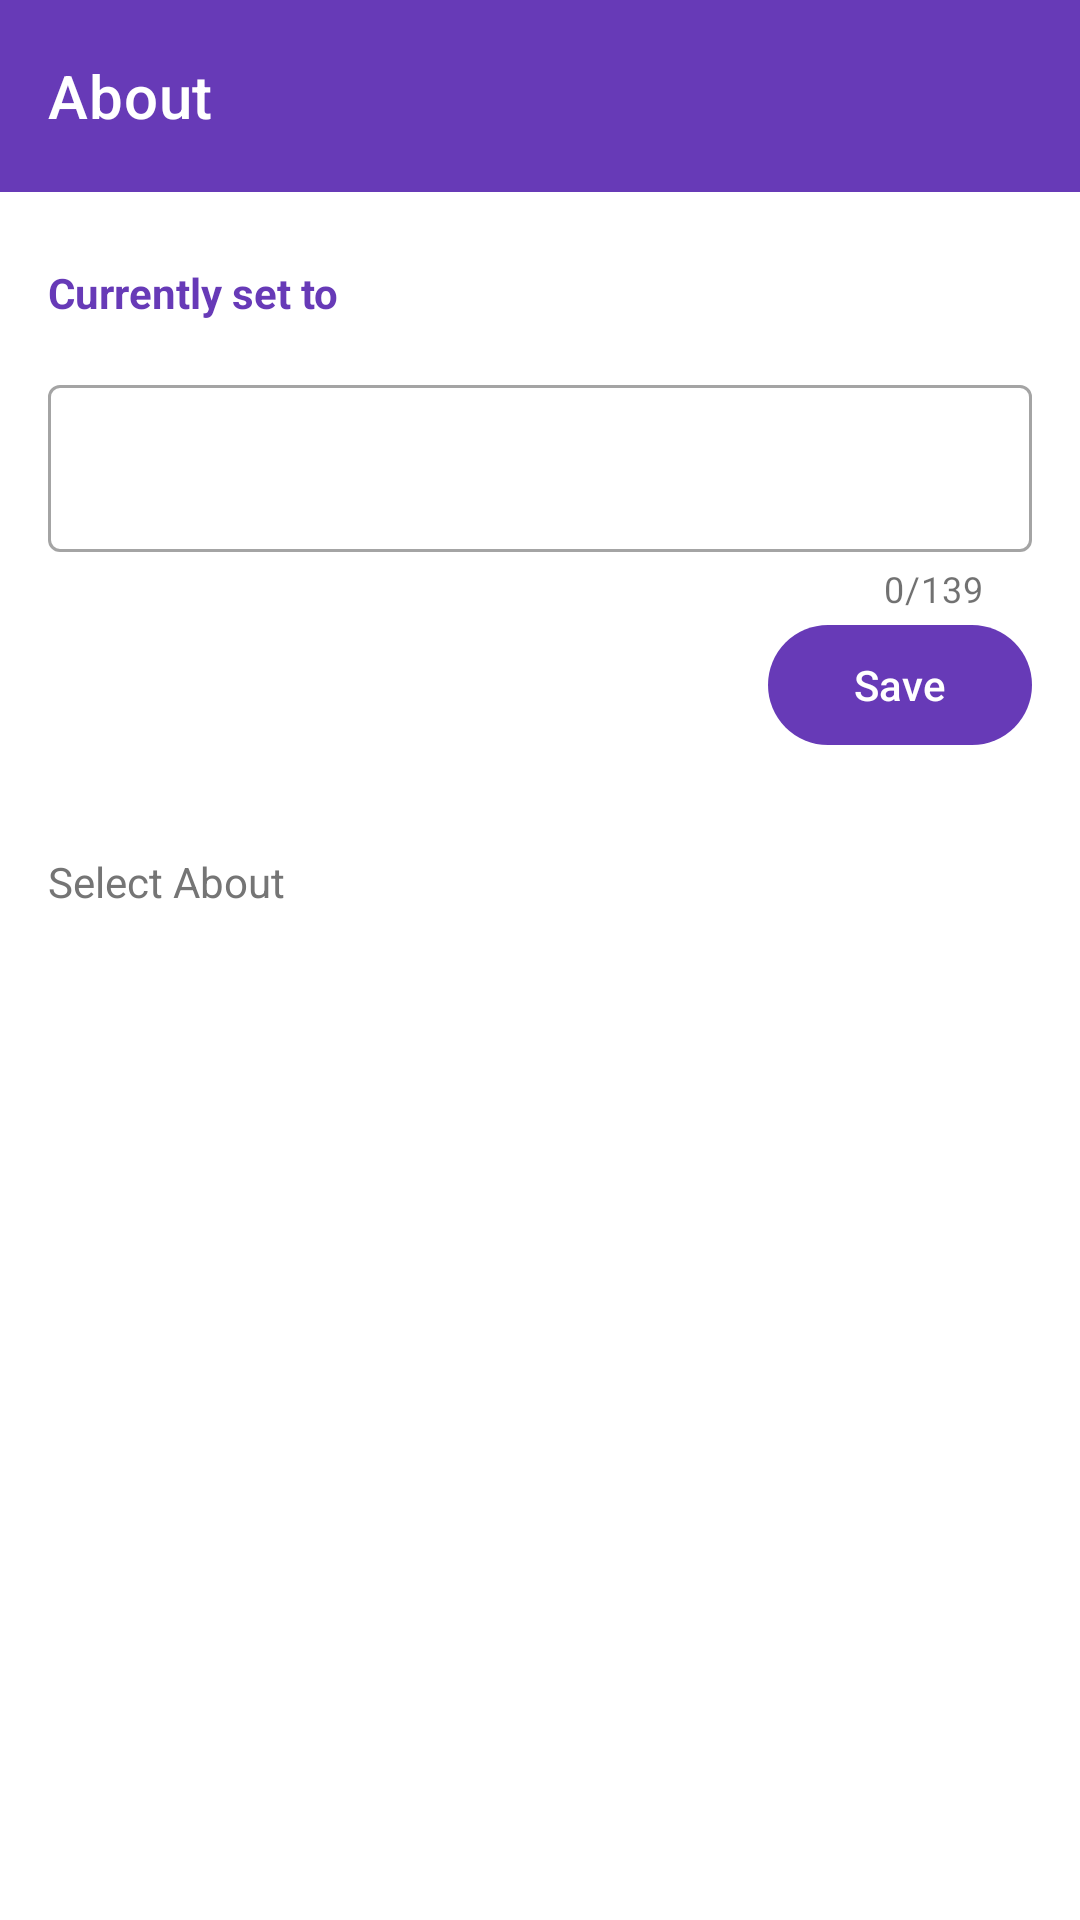

Layout XML and referenced resources for this Android screen:
<!-- AndroidManifest.xml: application theme Theme.RealtimeApplication -->
<!-- res/layout/fragment_about_edit.xml -->
<?xml version="1.0" encoding="utf-8"?>
<androidx.constraintlayout.widget.ConstraintLayout xmlns:android="http://schemas.android.com/apk/res/android"
    xmlns:app="http://schemas.android.com/apk/res-auto"
    xmlns:tools="http://schemas.android.com/tools"
    android:layout_width="match_parent"
    android:layout_height="match_parent"
    android:background="@color/background">

    <com.google.android.material.appbar.AppBarLayout
        android:id="@+id/app_bar"
        android:layout_width="match_parent"
        android:layout_height="wrap_content">

        <androidx.appcompat.widget.Toolbar
            android:id="@+id/toolbar"
            android:layout_width="match_parent"
            android:layout_height="?attr/actionBarSize"
            android:background="?attr/colorPrimary"
            app:navigationIcon="@drawable/ic_back"
            app:title="About"
            app:titleTextColor="@color/white" />
    </com.google.android.material.appbar.AppBarLayout>

    <TextView
        android:id="@+id/tv_label"
        android:layout_width="wrap_content"
        android:layout_height="wrap_content"
        android:layout_marginStart="16dp"
        android:layout_marginTop="24dp"
        android:text="Currently set to"
        android:textColor="@color/primary"
        android:textSize="14sp"
        android:textStyle="bold"
        app:layout_constraintStart_toStartOf="parent"
        app:layout_constraintTop_toBottomOf="@id/app_bar" />

    <com.google.android.material.textfield.TextInputLayout
        android:id="@+id/til_about"
        style="@style/Widget.MaterialComponents.TextInputLayout.OutlinedBox"
        android:layout_width="match_parent"
        android:layout_height="wrap_content"
        android:layout_margin="16dp"
        app:counterEnabled="true"
        app:counterMaxLength="139"
        app:endIconMode="clear_text"
        app:layout_constraintTop_toBottomOf="@id/tv_label">

        <com.google.android.material.textfield.TextInputEditText
            android:id="@+id/et_about"
            android:layout_width="match_parent"
            android:layout_height="wrap_content"
            android:inputType="textCapSentences"
            android:maxLength="139" />
    </com.google.android.material.textfield.TextInputLayout>

    <Button
        android:id="@+id/btn_save"
        android:layout_width="wrap_content"
        android:layout_height="wrap_content"
        android:layout_marginEnd="16dp"
        android:text="Save"
        app:layout_constraintEnd_toEndOf="parent"
        app:layout_constraintTop_toBottomOf="@id/til_about" />

    <TextView
        android:id="@+id/tv_select_label"
        android:layout_width="wrap_content"
        android:layout_height="wrap_content"
        android:layout_marginStart="16dp"
        android:layout_marginTop="32dp"
        android:text="Select About"
        android:textColor="@color/text_secondary"
        android:textSize="14sp"
        app:layout_constraintStart_toStartOf="parent"
        app:layout_constraintTop_toBottomOf="@id/btn_save" />

    <androidx.recyclerview.widget.RecyclerView
        android:id="@+id/rv_suggestions"
        android:layout_width="match_parent"
        android:layout_height="0dp"
        android:layout_marginTop="8dp"
        app:layout_constraintBottom_toBottomOf="parent"
        app:layout_constraintTop_toBottomOf="@id/tv_select_label"
        tools:listitem="@layout/item_status_suggestion" />

</androidx.constraintlayout.widget.ConstraintLayout>
<!-- res/layout/item_status_suggestion.xml (included above) -->
<?xml version="1.0" encoding="utf-8"?>
<LinearLayout xmlns:android="http://schemas.android.com/apk/res/android"
    android:layout_width="match_parent"
    android:layout_height="wrap_content"
    android:background="?attr/selectableItemBackground"
    android:orientation="vertical"
    android:padding="16dp">

    <TextView
        android:id="@+id/tv_suggestion"
        android:layout_width="match_parent"
        android:layout_height="wrap_content"
        android:textColor="@color/onBackground"
        android:textSize="16sp" />

</LinearLayout>
<!-- resources referenced by this layout -->
<resources>
  <color name="background">#FFFFFF</color>
  <color name="onBackground">#121212</color>
  <color name="primary">#673AB7</color>
  <color name="text_secondary">#757575</color>
  <color name="white">#FFFFFFFF</color>
  <style name="Theme.RealtimeApplication" parent="Base.Theme.RealtimeApplication" />
  <style name="Base.Theme.RealtimeApplication" parent="Theme.Material3.DayNight.NoActionBar">
          <item name="colorPrimary">@color/primary</item>
          <item name="colorPrimaryVariant">@color/primary_variant</item>
          <item name="colorSecondary">@color/accent</item>
          <item name="android:windowBackground">@color/background</item>
          <item name="colorSurface">@color/surface</item>
          <item name="colorOnSurface">@color/onSurface</item>
  
          
          <item name="toolbarStyle">@style/Widget.App.Toolbar</item>
  
          
          <item name="bottomNavigationStyle">@style/Widget.App.BottomNavigationView</item>
      </style>
  <color name="primary_variant">#512DA8</color>
  <color name="accent">#7B1FA2</color>
  <color name="surface">#F5F5F5</color>
  <color name="onSurface">#121212</color>
  <style name="Widget.App.Toolbar" parent="Widget.MaterialComponents.Toolbar">
          <item name="background">?attr/colorSurface</item>
          <item name="titleTextColor">?attr/colorOnSurface</item>
      </style>
  <style name="Widget.App.BottomNavigationView" parent="Widget.MaterialComponents.BottomNavigationView">
          <item name="backgroundTint">@android:color/transparent</item>
      </style>
</resources>
